Run: headless pygame with SDL's dummy video driver; simulated clock (each Clock.tick advances the game by its frame time, no real sleeping); random seed 0; keys injected as events and as key.get_pressed() state; mouse plan: one left click at the window centre at the start of phase 2, then a move to the lower-right quarter at the start of phase 3.
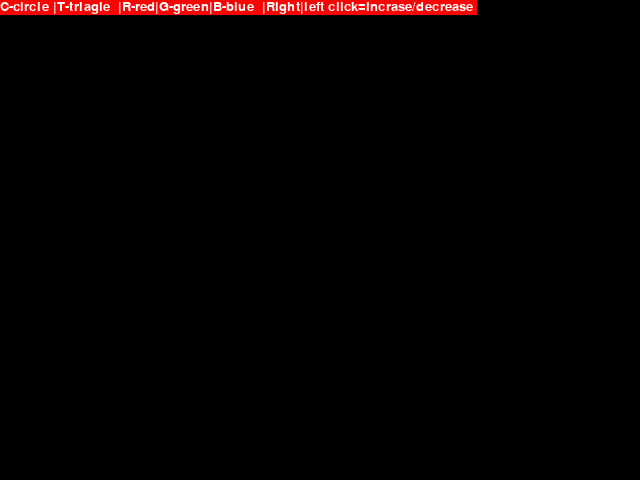
Frame 1 of 4 · flips 1–60 · no input
Frame 2 of 4 · flips 61–180 · clicked the window centre · tapped SPACE, RETURN · held RIGHT (→), D · screen unchanged from frame 1, image omitted
Frame 3 of 4 · flips 181–300 · moved the mouse to the lower-right quarter · held DOWN (↓), S · screen unchanged from frame 2, image omitted
Frame 4 of 4 · flips 301–420 · held LEFT (←), A, UP (↑), W · screen unchanged from frame 3, image omitted

The pygame program that drew these frames:

import pygame
c2=0
c1=0
c3=0
def main():
    pygame.init()
    screen = pygame.display.set_mode((640, 480))
    clock = pygame.time.Clock()
    global c1,c2,c3
    radius = 15
    x = 0
    y = 0
    mode = 'blue'
    points = []
    CIRCLE=False
    TRAINGLE=False
    BASE=True
    TXT=True
    ERACE=False
    font_txt=pygame.font.SysFont("arial", 20)
    while True:
        
        pressed = pygame.key.get_pressed()
        
        alt_held = pressed[pygame.K_LALT] or pressed[pygame.K_RALT]
        ctrl_held = pressed[pygame.K_LCTRL] or pressed[pygame.K_RCTRL]
        for event in pygame.event.get():
            # determin if X was clicked, or Ctrl+W or Alt+F4 was used
            if event.type == pygame.QUIT:
                return
            if event.type == pygame.KEYDOWN:
                if event.key == pygame.K_w and ctrl_held:
                    return
                if event.key == pygame.K_F4 and alt_held:
                    return
                if event.key == pygame.K_ESCAPE:
                    return
            
                # determine if a letter key was pressed
                if event.key == pygame.K_r:
                    mode = 'red'
                    c1+=10
                elif event.key == pygame.K_g:
                    mode = 'green'
                    c2+=10
                elif event.key == pygame.K_b:
                    mode = 'blue'
                    c3+=10
                elif event.key == pygame.K_c:
                    CIRCLE=True
                    TRAINGLE=False
                    ERACE=False
                elif event.key == pygame.K_t:
                    TRAINGLE=True
                    CIRCLE=False
                    ERACE=False
                elif event.key == pygame.K_e:
                    ERACE=True
                    
            
            if event.type == pygame.MOUSEBUTTONDOWN:
                if event.button == 1: # left click grows radius
                    radius = min(200, radius + 1)
                elif event.button == 3: # right click shrinks radius
                    radius = max(1, radius - 1)
            
            if event.type == pygame.MOUSEMOTION:
                # if mouse moved, add point to list
                position = event.pos
                points = points + [position]
                points = points[-256:]
                
        
        if TXT:
                chose_col=font_txt.render("C-circle |T-triagle  |R-red|G-green|B-blue  |Right|left click=Incrase/decrease ", True, "White","Red")
                screen.blit(chose_col, (0,0))
        # draw all points
        i = 0
        if ERACE==True:
            screen.fill("black")
            ERACE=False
        while i < len(points) - 1:
            drawLineBetween(screen, i, points[i], points[i + 1], radius, mode,CIRCLE,TRAINGLE,BASE,ERACE)
            i += 1
        
        pygame.display.flip()
        
        clock.tick(60)

def drawLineBetween(screen, index, start, end, width, color_mode,circle,train,base,erace):
    global c1,c2,c3
    if color_mode == 'blue':
        color = (c1%255,c2%255,c3%255)
    elif color_mode == 'red':
        color = (c1%255, c2%255, c3%255)
    elif color_mode == 'green':
        color = (c1%255, c2%255, c3%255)
    
    dx = start[0] - end[0]
    dy = start[1] - end[1]
    iterations = max(abs(dx), abs(dy))
    
    for i in range(iterations):
        progress = 1.0 * i / iterations
        aprogress = 1 - progress
        x = int(aprogress * start[0] + progress * end[0])
        y = int(aprogress * start[1] + progress * end[1])
        
            
        if circle:
           pygame.draw.circle(screen, color, (x, y), width)
        if train:
            pygame.draw.rect(screen, color, (x,y,width,width))
                
        

main()
